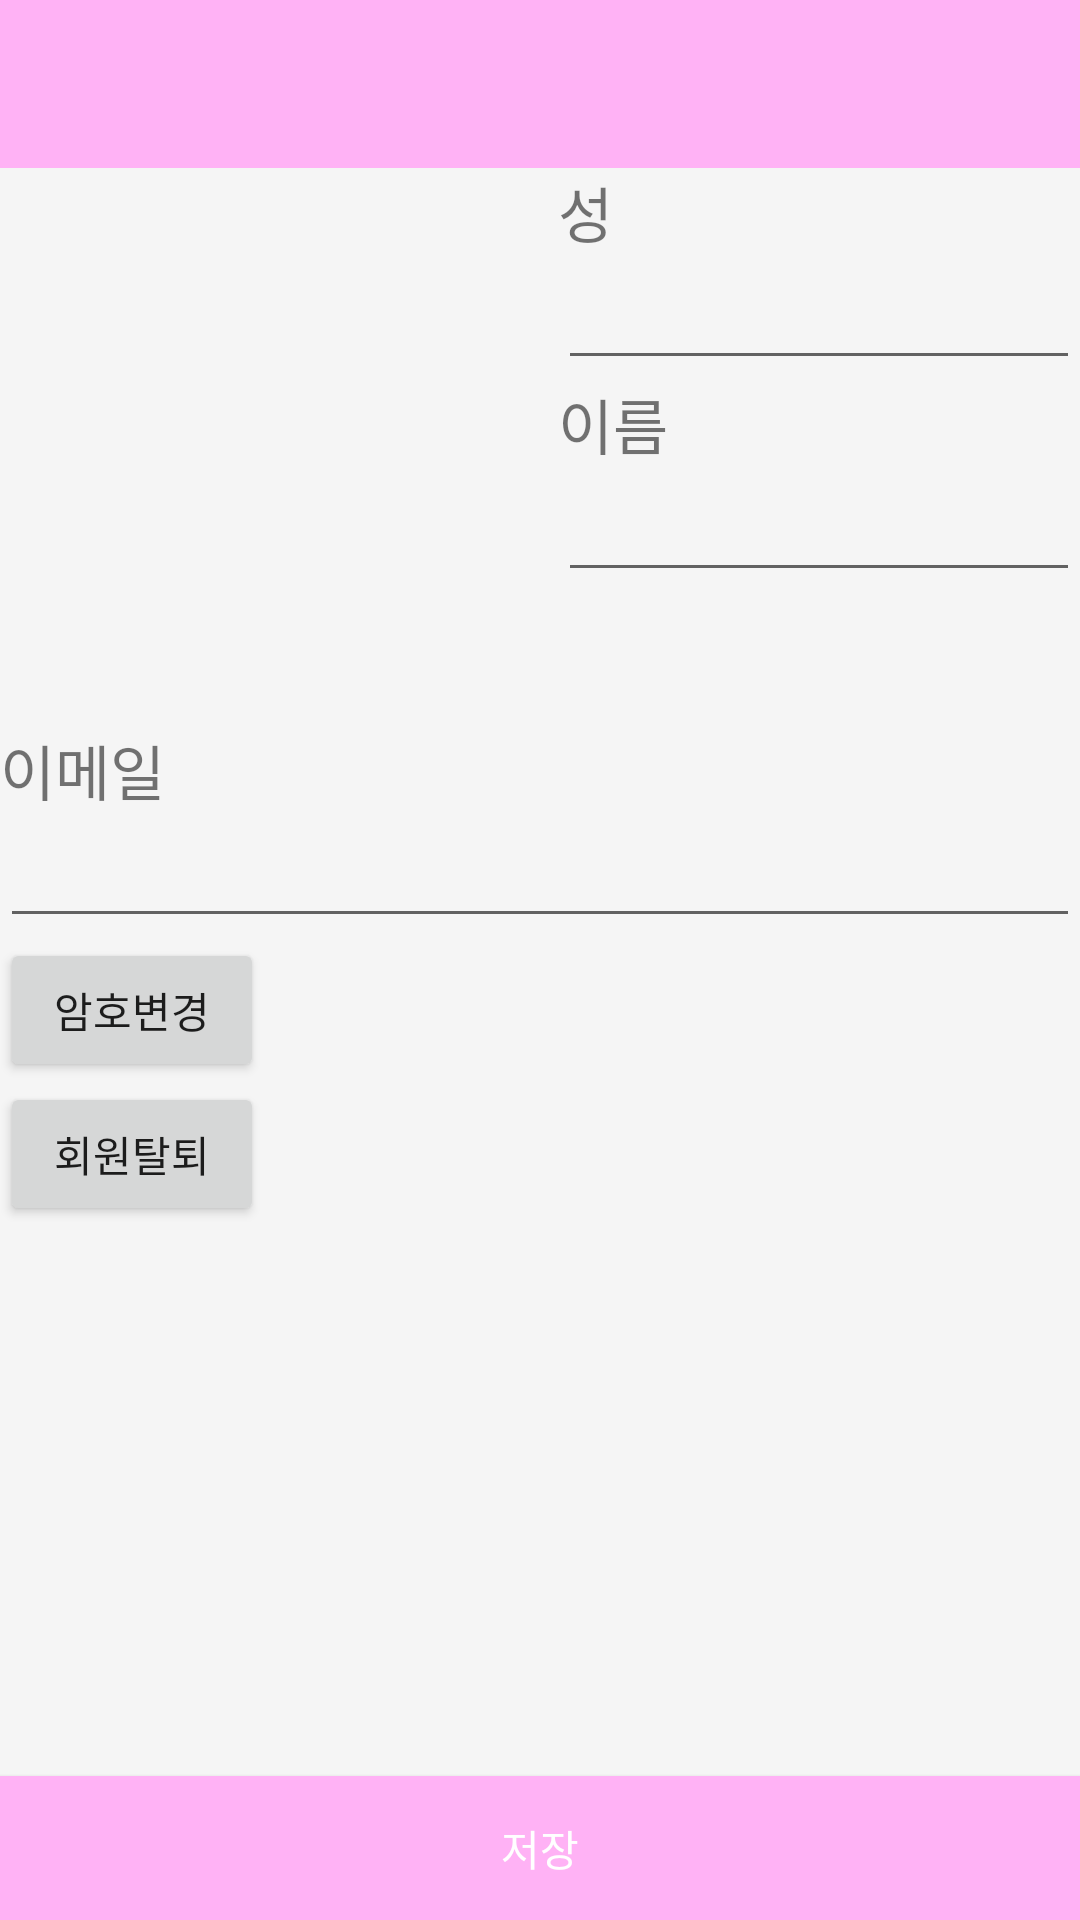

Write the Android layout XML for this screen, with the resource values it uses.
<!-- AndroidManifest.xml: application theme Theme.DesignDemo -->
<!-- res/layout/activity_user_info.xml -->
<android.support.v4.widget.DrawerLayout xmlns:android="http://schemas.android.com/apk/res/android"
    xmlns:app="http://schemas.android.com/apk/res-auto"
    android:layout_width="match_parent"
    android:layout_height="match_parent"
    android:fitsSystemWindows="true">

    <RelativeLayout xmlns:android="http://schemas.android.com/apk/res/android"
        xmlns:app="http://schemas.android.com/apk/res-auto"
        android:layout_width="match_parent"
        android:layout_height="match_parent">

        <android.support.design.widget.AppBarLayout
            android:id="@+id/appbar"
            android:layout_width="match_parent"
            android:layout_height="wrap_content"
            android:theme="@style/ThemeOverlay.AppCompat.Dark.ActionBar">

            <android.support.v7.widget.Toolbar
                android:id="@+id/toolbar"
                android:layout_width="match_parent"
                android:layout_height="?attr/actionBarSize"
                android:background="?attr/colorPrimary"
                app:layout_scrollFlags="scroll|enterAlways"
                app:popupTheme="@style/ThemeOverlay.AppCompat.Light" />

        </android.support.design.widget.AppBarLayout>

        <ScrollView
            android:id="@+id/scrollView"
            android:layout_width="fill_parent"
            android:layout_height="wrap_content"
            android:layout_above="@+id/button"
            android:layout_below="@+id/appbar">

            <LinearLayout
                android:layout_width="fill_parent"
                android:layout_height="wrap_content"
                android:orientation="vertical">

                <LinearLayout
                    android:layout_width="fill_parent"
                    android:layout_height="wrap_content"
                    android:orientation="horizontal">

                    <ImageView
                        android:layout_width="186dp"
                        android:layout_height="186dp"
                        android:background="@mipmap/ic_launcher"/>

                    <LinearLayout
                        android:layout_width="fill_parent"
                        android:layout_height="wrap_content"
                        android:orientation="vertical">

                        <TextView
                            android:layout_width="wrap_content"
                            android:layout_height="wrap_content"
                            android:text="@string/FirstName"
                            android:textSize="20sp"/>

                        <EditText
                            android:layout_width="fill_parent"
                            android:layout_height="wrap_content"
                            android:focusable="false"/>

                        <TextView
                            android:layout_width="wrap_content"
                            android:layout_height="wrap_content"
                            android:text="@string/LastName"
                            android:gravity="bottom"
                            android:textSize="20sp"/>

                        <EditText
                            android:layout_width="fill_parent"
                            android:layout_height="wrap_content"
                            android:gravity="bottom"
                            android:focusable="false"/>

                    </LinearLayout>

                </LinearLayout>

                <LinearLayout
                    android:layout_width="fill_parent"
                    android:layout_height="wrap_content"
                    android:orientation="vertical">

                    <TextView
                        android:layout_width="fill_parent"
                        android:layout_height="wrap_content"
                        android:text="@string/ID"
                        android:textSize="20sp"/>

                    <EditText
                        android:layout_width="fill_parent"
                        android:layout_height="wrap_content"
                        android:focusable="false" />

                    <Button
                        android:layout_width="wrap_content"
                        android:layout_height="wrap_content"
                        android:text="@string/PwdChange"
                        android:id="@+id/Pwd_Change"/>

                    <Button
                        android:layout_width="wrap_content"
                        android:layout_height="wrap_content"
                        android:text="@string/UserIdDelete"/>

                </LinearLayout>

            </LinearLayout>
        </ScrollView>

        <Button
            android:id="@+id/button"
            android:layout_width="fill_parent"
            android:layout_height="wrap_content"
            android:layout_alignParentBottom="true"
            android:layout_alignParentLeft="true"
            android:layout_alignParentStart="true"
            android:background="@color/darkblue"
            android:text="@string/Save"
            android:textColor="#FFFFFF" />

    </RelativeLayout>
</android.support.v4.widget.DrawerLayout>
<!-- resources referenced by this layout -->
<resources>
  <color name="darkblue">#FFB2F5</color>
  <string name="FirstName">성</string>
  <string name="ID">이메일</string>
  <string name="LastName">이름</string>
  <string name="PwdChange">암호변경</string>
  <string name="Save">저장</string>
  <string name="UserIdDelete">회원탈퇴</string>
  <style name="Theme.DesignDemo" parent="Base.Theme.DesignDemo">
      </style>
  <style name="Base.Theme.DesignDemo" parent="Theme.AppCompat.Light.NoActionBar">
          <item name="colorPrimary">#FFB2F5</item>
          <item name="colorPrimaryDark">#FFB2D9</item>
          <item name="colorAccent">#FFA7A7</item>
          <item name="android:windowBackground">@color/window_background</item>
      </style>
  <color name="window_background">#FFF5F5F5</color>
</resources>
